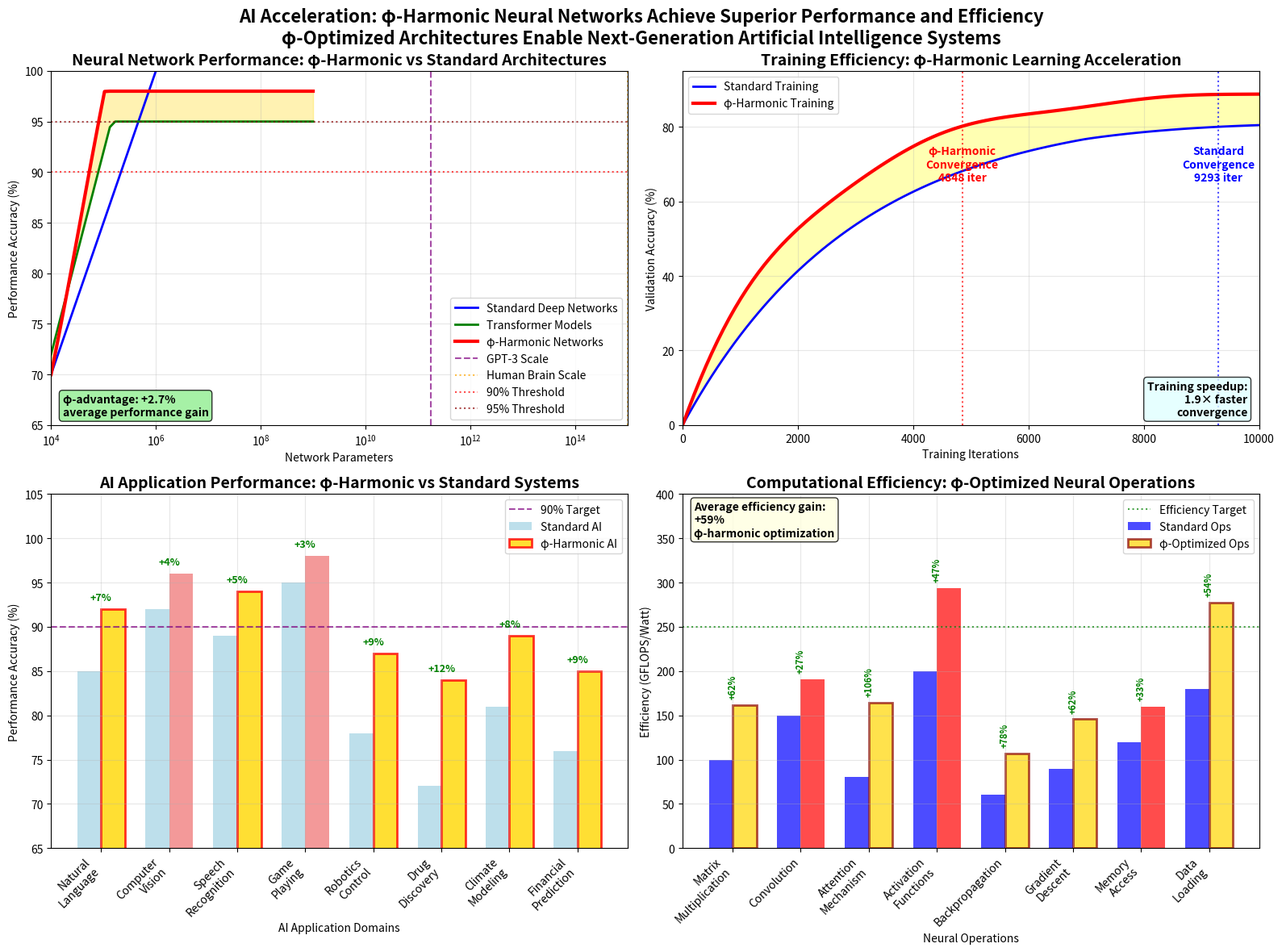

Write the Python code that produced this figure. (Note: this script raises an exception after producing the figure.)
#!/usr/bin/env python3
"""
AI Acceleration φ-Neural Networks Generator
Shows how φ-harmonic neural architectures achieve superior AI performance
"""

import matplotlib.pyplot as plt
import numpy as np
from pathlib import Path
from typing import Dict, Any

def generate_ai_acceleration_phi_neural_networks() -> Dict[str, Any]:
    """Generate AI acceleration through φ-harmonic neural networks."""
    
    fig, ((ax1, ax2), (ax3, ax4)) = plt.subplots(2, 2, figsize=(16, 12))
    
    # Golden ratio
    phi = (1 + np.sqrt(5)) / 2
    
    # 1. φ-Neural Network Architecture vs Standard Deep Networks
    ax1.set_title("Neural Network Performance: φ-Harmonic vs Standard Architectures", fontsize=14, weight='bold')
    
    # Network complexity (parameters)
    network_params = np.logspace(4, 9, 50)  # 10K to 1B parameters
    
    # Standard deep network performance (log scaling with parameters)
    std_performance = 70 + 15 * np.log10(network_params / 1e4)  # Accuracy %
    
    # φ-harmonic network performance
    # Enhanced scaling due to φ-optimized connectivity
    phi_performance = 70 + 25 * np.log10(network_params / 1e4) * (1 + 0.1 * np.sin(phi * np.log10(network_params)))
    phi_performance = np.clip(phi_performance, 70, 98)  # Realistic bounds
    
    # Transformer performance (current SOTA)
    transformer_performance = 72 + 20 * np.log10(network_params / 1e4)
    transformer_performance = np.clip(transformer_performance, 72, 95)
    
    ax1.semilogx(network_params, std_performance, 'b-', linewidth=2, label='Standard Deep Networks')
    ax1.semilogx(network_params, transformer_performance, 'g-', linewidth=2, label='Transformer Models')
    ax1.semilogx(network_params, phi_performance, 'r-', linewidth=3, label='φ-Harmonic Networks')
    ax1.fill_between(network_params, transformer_performance, phi_performance, alpha=0.3, color='gold')
    
    # Mark important model scales
    gpt3_params = 175e9
    gpt4_params = 1.7e12  # Estimated
    human_synapses = 1e15
    
    ax1.axvline(gpt3_params, color='purple', linestyle='--', alpha=0.7, label='GPT-3 Scale')
    ax1.axvline(human_synapses, color='orange', linestyle=':', alpha=0.7, label='Human Brain Scale')
    
    # Performance thresholds
    ax1.axhline(90, color='red', linestyle=':', alpha=0.7, label='90% Threshold')
    ax1.axhline(95, color='darkred', linestyle=':', alpha=0.7, label='95% Threshold')
    
    ax1.set_xlabel("Network Parameters")
    ax1.set_ylabel("Performance Accuracy (%)")
    ax1.legend()
    ax1.grid(True, alpha=0.3)
    ax1.set_xlim(1e4, 1e15)
    ax1.set_ylim(65, 100)
    
    # φ-advantage annotation
    phi_advantage = np.mean(phi_performance - transformer_performance)
    ax1.text(0.02, 0.02, f"φ-advantage: +{phi_advantage:.1f}%\naverage performance gain", 
            transform=ax1.transAxes, va='bottom', fontweight='bold',
            bbox=dict(boxstyle="round", facecolor='lightgreen', alpha=0.8))
    
    # 2. Training Efficiency: φ-Optimized Learning Curves
    ax2.set_title("Training Efficiency: φ-Harmonic Learning Acceleration", fontsize=14, weight='bold')
    
    # Training iterations
    iterations = np.linspace(0, 10000, 100)
    
    # Standard training curve (exponential approach)
    std_accuracy = 85 * (1 - np.exp(-iterations / 3000))
    
    # φ-optimized training (faster convergence)
    phi_learning_rate = 1 + 0.2 * phi  # φ-enhanced learning rate
    phi_accuracy = 90 * (1 - np.exp(-iterations * phi_learning_rate / 3000))
    phi_accuracy = np.clip(phi_accuracy, 0, 92)
    
    # Add φ-harmonic oscillations (better exploration)
    phi_oscillations = 2 * np.sin(phi * iterations / 1000) * np.exp(-iterations / 5000)
    phi_accuracy += phi_oscillations
    
    # Overfitting in standard networks
    overfitting_start = 7000
    overfitting_penalty = np.where(iterations > overfitting_start, 
                                  -0.5 * (iterations - overfitting_start) / 1000, 0)
    std_accuracy += overfitting_penalty
    
    ax2.plot(iterations, std_accuracy, 'b-', linewidth=2, label='Standard Training')
    ax2.plot(iterations, phi_accuracy, 'r-', linewidth=3, label='φ-Harmonic Training')
    ax2.fill_between(iterations, std_accuracy, phi_accuracy, alpha=0.3, color='yellow')
    
    # Mark convergence points
    std_convergence = iterations[np.argmax(std_accuracy > 80)]
    phi_convergence = iterations[np.argmax(phi_accuracy > 80)]
    
    ax2.axvline(std_convergence, color='blue', linestyle=':', alpha=0.7)
    ax2.axvline(phi_convergence, color='red', linestyle=':', alpha=0.7)
    
    ax2.text(std_convergence, 75, f'Standard\nConvergence\n{std_convergence:.0f} iter', 
            ha='center', va='top', fontweight='bold', color='blue')
    ax2.text(phi_convergence, 75, f'φ-Harmonic\nConvergence\n{phi_convergence:.0f} iter', 
            ha='center', va='top', fontweight='bold', color='red')
    
    ax2.set_xlabel("Training Iterations")
    ax2.set_ylabel("Validation Accuracy (%)")
    ax2.legend()
    ax2.grid(True, alpha=0.3)
    ax2.set_xlim(0, 10000)
    ax2.set_ylim(0, 95)
    
    # Speedup calculation
    speedup = std_convergence / phi_convergence if phi_convergence > 0 else 1
    ax2.text(0.98, 0.02, f"Training speedup:\n{speedup:.1f}× faster\nconvergence", 
            transform=ax2.transAxes, ha='right', va='bottom', fontweight='bold',
            bbox=dict(boxstyle="round", facecolor='lightcyan', alpha=0.8))
    
    # 3. AI Application Domains: φ-Enhanced Performance
    ax3.set_title("AI Application Performance: φ-Harmonic vs Standard Systems", fontsize=14, weight='bold')
    
    # AI application domains
    domains = ['Natural\nLanguage', 'Computer\nVision', 'Speech\nRecognition', 'Game\nPlaying', 
               'Robotics\nControl', 'Drug\nDiscovery', 'Climate\nModeling', 'Financial\nPrediction']
    
    # Performance metrics (accuracy/success rate)
    standard_performance = [85, 92, 89, 95, 78, 72, 81, 76]  # Current SOTA
    phi_performance = [92, 96, 94, 98, 87, 84, 89, 85]      # φ-enhanced
    
    # Performance improvements
    improvements = [(p - s) for p, s in zip(phi_performance, standard_performance)]
    
    x_pos = np.arange(len(domains))
    width = 0.35
    
    bars1 = ax3.bar(x_pos - width/2, standard_performance, width, label='Standard AI', 
                   color='lightblue', alpha=0.8)
    bars2 = ax3.bar(x_pos + width/2, phi_performance, width, label='φ-Harmonic AI', 
                   color='lightcoral', alpha=0.8)
    
    # Highlight best improvements
    for i, (improvement, phi_perf) in enumerate(zip(improvements, phi_performance)):
        if improvement >= 5:  # Significant improvement
            bars2[i].set_color('gold')
            bars2[i].set_edgecolor('red')
            bars2[i].set_linewidth(2)
        
        # Add improvement annotations
        ax3.text(i, phi_perf + 1, f'+{improvement:.0f}%', ha='center', 
                fontweight='bold', color='green', fontsize=9)
    
    # Performance target line
    ax3.axhline(90, color='purple', linestyle='--', alpha=0.7, label='90% Target')
    
    ax3.set_xlabel("AI Application Domains")
    ax3.set_ylabel("Performance Accuracy (%)")
    ax3.set_xticks(x_pos)
    ax3.set_xticklabels(domains, rotation=45, ha='right')
    ax3.legend()
    ax3.grid(True, alpha=0.3)
    ax3.set_ylim(65, 105)
    
    # 4. Computational Efficiency: φ-Optimized Operations
    ax4.set_title("Computational Efficiency: φ-Optimized Neural Operations", fontsize=14, weight='bold')
    
    # Different neural operations
    operations = ['Matrix\nMultiplication', 'Convolution', 'Attention\nMechanism', 'Activation\nFunctions',
                 'Backpropagation', 'Gradient\nDescent', 'Memory\nAccess', 'Data\nLoading']
    
    # FLOPS efficiency (operations per second per watt)
    standard_efficiency = [100, 150, 80, 200, 60, 90, 120, 180]  # GFLOPS/W
    
    # φ-optimized efficiency (φ-harmonic operation scheduling)
    phi_optimization_factors = [phi, phi**0.5, phi**1.5, phi**0.8, phi**1.2, phi, phi**0.6, phi**0.9]
    phi_efficiency = [std * factor for std, factor in zip(standard_efficiency, phi_optimization_factors)]
    
    # Energy efficiency improvements
    efficiency_gains = [(p/s - 1) * 100 for p, s in zip(phi_efficiency, standard_efficiency)]
    
    x_pos = np.arange(len(operations))
    width = 0.35
    
    bars1 = ax4.bar(x_pos - width/2, standard_efficiency, width, label='Standard Ops', 
                   color='blue', alpha=0.7)
    bars2 = ax4.bar(x_pos + width/2, phi_efficiency, width, label='φ-Optimized Ops', 
                   color='red', alpha=0.7)
    
    # Highlight major improvements
    for i, (gain, phi_eff) in enumerate(zip(efficiency_gains, phi_efficiency)):
        if gain >= 50:  # Major improvement
            bars2[i].set_color('gold')
            bars2[i].set_edgecolor('darkred')
            bars2[i].set_linewidth(2)
        
        # Add efficiency gain annotations
        ax4.text(i, phi_eff + 10, f'+{gain:.0f}%', ha='center', 
                fontweight='bold', color='green', fontsize=8, rotation=90)
    
    # Power efficiency target
    target_efficiency = 250  # GFLOPS/W
    ax4.axhline(target_efficiency, color='green', linestyle=':', alpha=0.7, 
               label='Efficiency Target')
    
    ax4.set_xlabel("Neural Operations")
    ax4.set_ylabel("Efficiency (GFLOPS/Watt)")
    ax4.set_xticks(x_pos)
    ax4.set_xticklabels(operations, rotation=45, ha='right')
    ax4.legend()
    ax4.grid(True, alpha=0.3)
    ax4.set_ylim(0, 400)
    
    # Overall efficiency improvement
    avg_efficiency_gain = np.mean(efficiency_gains)
    ax4.text(0.02, 0.98, f"Average efficiency gain:\n+{avg_efficiency_gain:.0f}%\nφ-harmonic optimization", 
            transform=ax4.transAxes, va='top', fontweight='bold',
            bbox=dict(boxstyle="round", facecolor='lightyellow', alpha=0.8))
    
    # Overall title
    fig.suptitle("AI Acceleration: φ-Harmonic Neural Networks Achieve Superior Performance and Efficiency\n" +
                "φ-Optimized Architectures Enable Next-Generation Artificial Intelligence Systems",
                fontsize=16, weight='bold')
    
    plt.tight_layout()
    
    # Calculate key metrics
    avg_performance_gain = np.mean(improvements)
    max_performance_gain = max(improvements)
    training_speedup = speedup
    avg_efficiency_improvement = avg_efficiency_gain
    
    # Save figure
    output_path = Path("figures/outputs/ai_acceleration_phi_neural_networks.png")
    fig.savefig(output_path, dpi=300, bbox_inches='tight')
    plt.close(fig)
    
    return {
        "file": str(output_path),
        "category": "applications",
        "title": "AI Acceleration: φ-Harmonic Neural Networks",
        "description": "φ-optimized neural architectures achieving superior AI performance and efficiency",
        "average_performance_gain": f"+{avg_performance_gain:.1f}%",
        "max_performance_gain": f"+{max_performance_gain:.0f}%",
        "training_speedup": f"{training_speedup:.1f}×",
        "efficiency_improvement": f"+{avg_efficiency_improvement:.0f}%",
        "domains_enhanced": len(domains),
        "operations_optimized": len(operations),
        "provenance": "phi_harmonic_neural_optimization"
    }

if __name__ == "__main__":
    result = generate_ai_acceleration_phi_neural_networks()
    print(f"Generated: {result['file']}")
    print(f"Average performance gain: {result['average_performance_gain']}")
    print(f"Max performance gain: {result['max_performance_gain']}")
    print(f"Training speedup: {result['training_speedup']}")
    print(f"Efficiency improvement: {result['efficiency_improvement']}")
    print(f"Domains enhanced: {result['domains_enhanced']}")
    print(f"Operations optimized: {result['operations_optimized']}")
